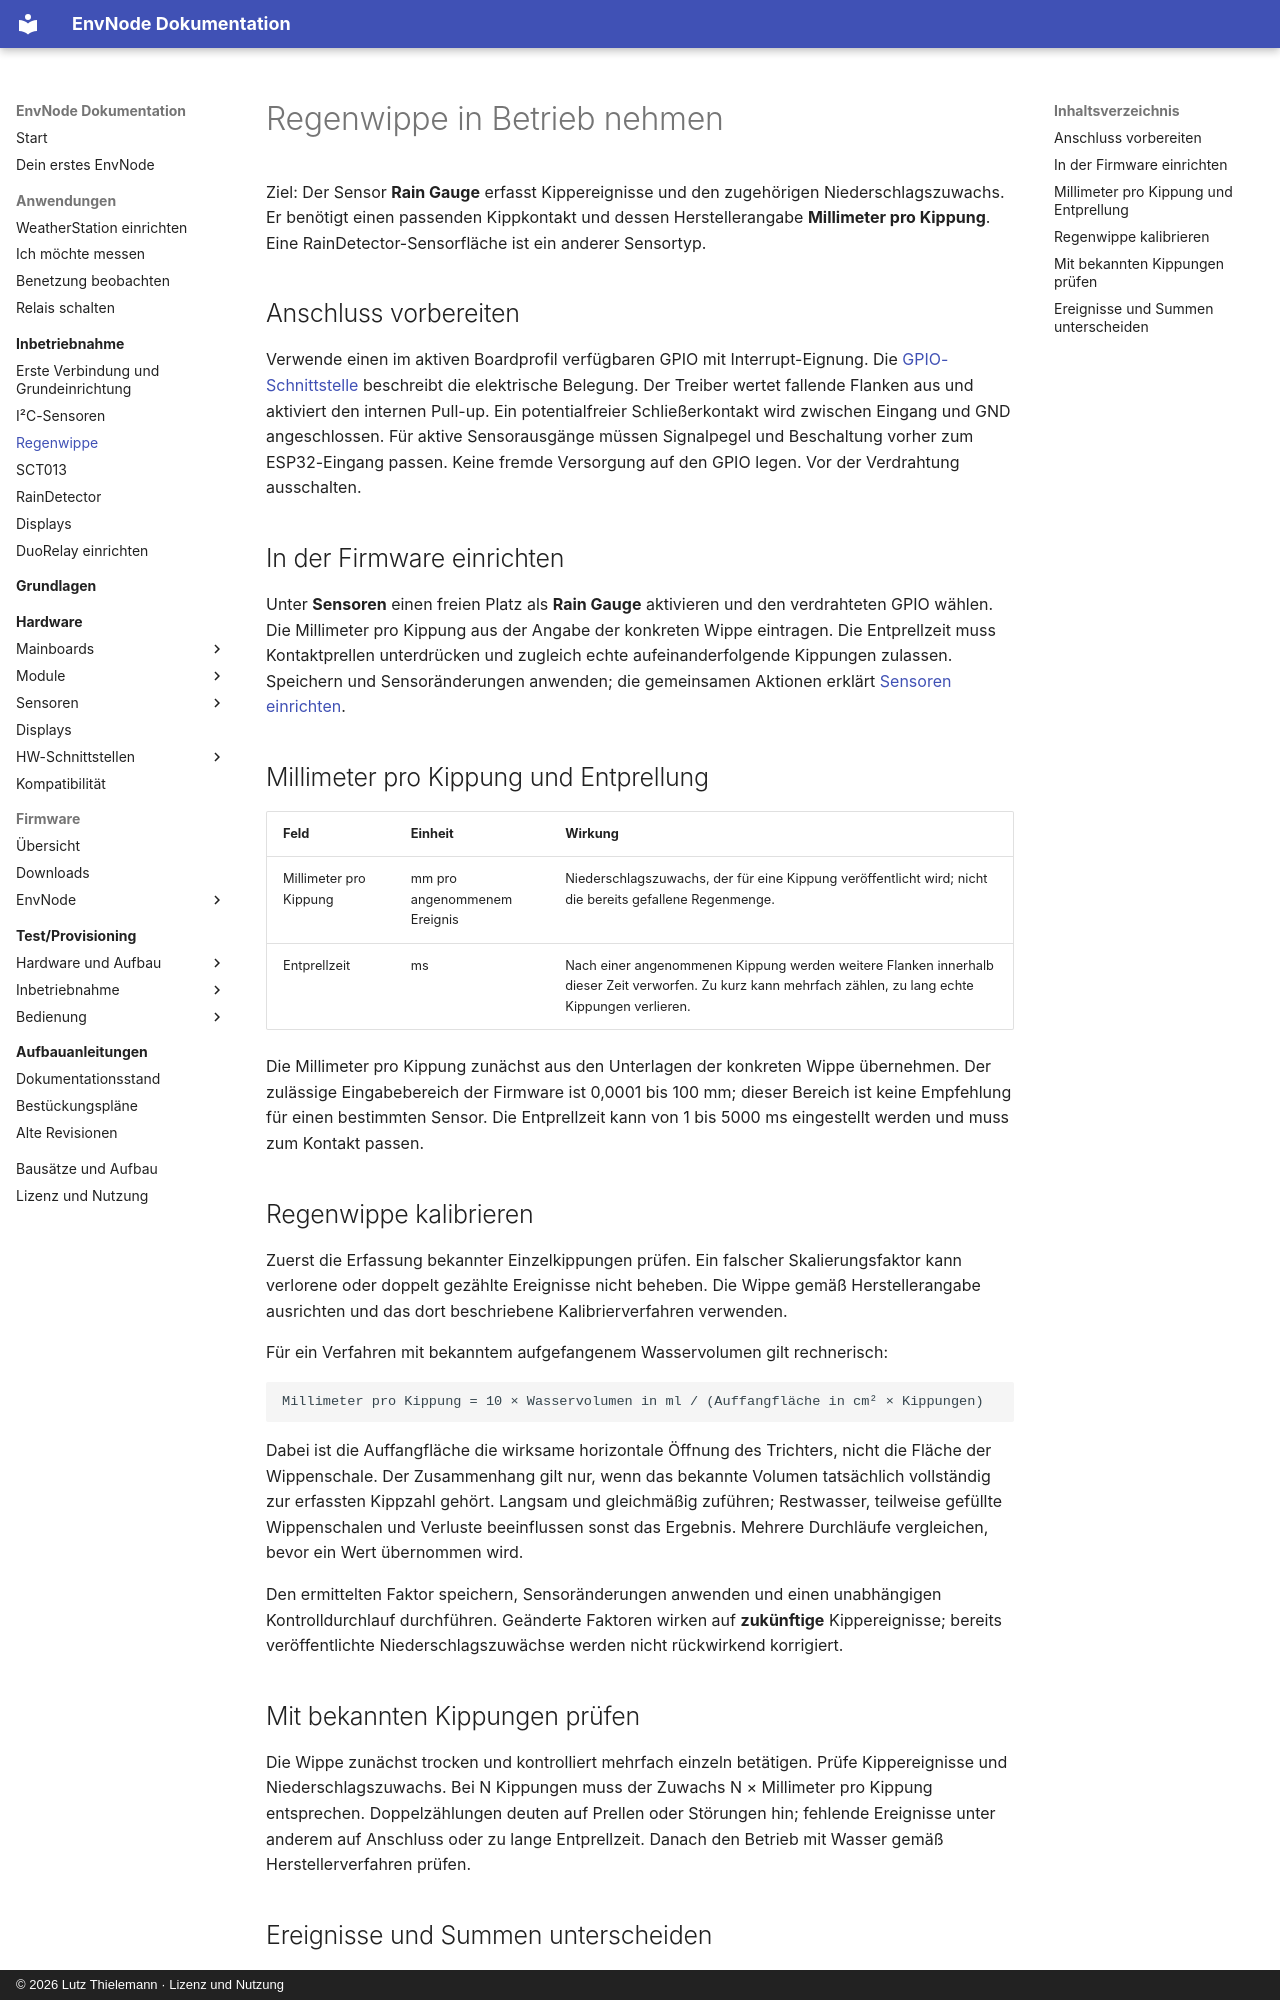

repository: magicamun/EnvNode · page: commissioning/rain-gauge/index.html · generator: mkdocs · copyright: © 2026 Lutz Thielemann · Lizenz und Nutzung

# Regenwippe in Betrieb nehmen

Ziel: Der Sensor **Rain Gauge** erfasst Kippereignisse und den zugehörigen
Niederschlagszuwachs. Er benötigt einen passenden Kippkontakt und dessen
Herstellerangabe **Millimeter pro Kippung**. Eine RainDetector-Sensorfläche
ist ein anderer Sensortyp.

## Anschluss vorbereiten

Verwende einen im aktiven Boardprofil verfügbaren GPIO mit Interrupt-Eignung.
Die [GPIO-Schnittstelle](../interfaces/index.md) beschreibt die elektrische
Belegung. Der Treiber wertet fallende Flanken aus und aktiviert den internen
Pull-up. Ein potentialfreier Schließerkontakt wird zwischen Eingang und GND
angeschlossen. Für aktive Sensorausgänge müssen Signalpegel und Beschaltung
vorher zum ESP32-Eingang passen. Keine fremde Versorgung auf den GPIO legen.
Vor der Verdrahtung ausschalten.

## In der Firmware einrichten

Unter **Sensoren** einen freien Platz als **Rain Gauge** aktivieren und den
verdrahteten GPIO wählen. Die Millimeter pro Kippung aus der Angabe der konkreten
Wippe eintragen. Die Entprellzeit muss Kontaktprellen unterdrücken und zugleich
echte aufeinanderfolgende Kippungen zulassen. Speichern und Sensoränderungen
anwenden; die gemeinsamen Aktionen erklärt [Sensoren einrichten](../firmware/sensors.md).

## Millimeter pro Kippung und Entprellung

| Feld | Einheit | Wirkung |
| --- | --- | --- |
| Millimeter pro Kippung | mm pro angenommenem Ereignis | Niederschlagszuwachs, der für eine Kippung veröffentlicht wird; nicht die bereits gefallene Regenmenge. |
| Entprellzeit | ms | Nach einer angenommenen Kippung werden weitere Flanken innerhalb dieser Zeit verworfen. Zu kurz kann mehrfach zählen, zu lang echte Kippungen verlieren. |

Die Millimeter pro Kippung zunächst aus den Unterlagen der konkreten Wippe
übernehmen. Der zulässige Eingabebereich der Firmware ist 0,0001 bis 100 mm;
dieser Bereich ist keine Empfehlung für einen bestimmten Sensor. Die Entprellzeit
kann von 1 bis 5000 ms eingestellt werden und muss zum Kontakt passen.

## Regenwippe kalibrieren

Zuerst die Erfassung bekannter Einzelkippungen prüfen. Ein falscher Skalierungsfaktor
kann verlorene oder doppelt gezählte Ereignisse nicht beheben. Die Wippe gemäß
Herstellerangabe ausrichten und das dort beschriebene Kalibrierverfahren verwenden.

Für ein Verfahren mit bekanntem aufgefangenem Wasservolumen gilt rechnerisch:

```text
Millimeter pro Kippung = 10 × Wasservolumen in ml / (Auffangfläche in cm² × Kippungen)
```

Dabei ist die Auffangfläche die wirksame horizontale Öffnung des Trichters, nicht
die Fläche der Wippenschale. Der Zusammenhang gilt nur, wenn das bekannte Volumen
tatsächlich vollständig zur erfassten Kippzahl gehört. Langsam und gleichmäßig
zuführen; Restwasser, teilweise gefüllte Wippenschalen und Verluste beeinflussen
sonst das Ergebnis. Mehrere Durchläufe vergleichen, bevor ein Wert übernommen wird.

Den ermittelten Faktor speichern, Sensoränderungen anwenden und einen unabhängigen
Kontrolldurchlauf durchführen. Geänderte Faktoren wirken auf **zukünftige**
Kippereignisse; bereits veröffentlichte Niederschlagszuwächse werden nicht
rückwirkend korrigiert.

## Mit bekannten Kippungen prüfen

Die Wippe zunächst trocken und kontrolliert mehrfach einzeln betätigen.
Prüfe Kippereignisse und Niederschlagszuwachs. Bei N Kippungen muss der Zuwachs
N × Millimeter pro Kippung entsprechen. Doppelzählungen deuten auf Prellen oder
Störungen hin; fehlende Ereignisse unter anderem auf Anschluss oder zu lange
Entprellzeit. Danach den Betrieb mit Wasser gemäß Herstellerverfahren prüfen.
